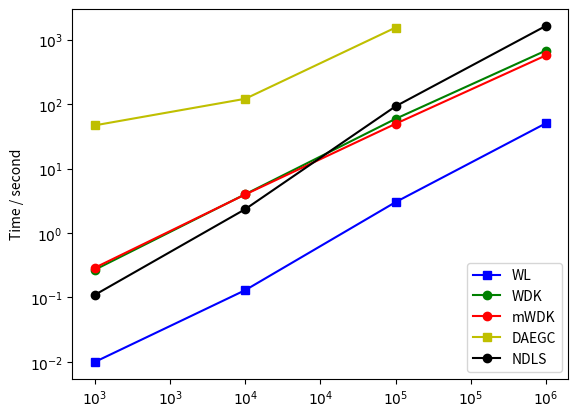

Write Python code to recreate this figure.
import matplotlib.pyplot as plt
import numpy as np
from matplotlib.ticker import FuncFormatter   ### 今天的主角
def formatnum(x, pos):
    return '$10^{%d}$' % (x)


# plt.ticklabel_format(style='sci',scilimits=(0,0),axis='both')
#折线图
x = [3,4,5,6]#点的横坐标
# x=[1000,10000,100000,1000000]

formatter1 = FuncFormatter(formatnum)
f, ax = plt.subplots(1, 1)
ax.xaxis.set_major_formatter(formatter1)
ax.yaxis.set_major_formatter(formatter1)
edg =  [121,13816,140923,18694195]
iik = [0.29,	3.97,	49.65,	572.13]#线1的纵坐标
wl = [0.01,0.13,   3.02,   50.56,]#线2的纵坐标
ik = [0.27, 4.01, 59.30, 680.05]
daegc = [47,121.37, 1547.22,0]
NDLS=[0.11,2.35,92.8,1642.5,]
iik = np.log10(iik)
ik = np.log10(ik)
wl = np.log10(wl)
NDLS = np.log10(NDLS)
daegc = np.log10(daegc)


plt.plot(x,wl,'s-',color = 'b',label="WL")#s-:方形
plt.plot(x,ik,'o-',color = 'g',label="WDK")#o-:圆形
plt.plot(x,iik,'o-',color = 'r',label="mWDK")#o-:圆形
plt.plot(x,daegc,'s-',color = 'y',label="DAEGC")#s-:方形
plt.plot(x,NDLS,'o-',color = 'k',label="NDLS")#o-:圆形


# plt.xlabel()#横坐标名字
plt.ylabel("Time / second")#纵坐标名字
plt.legend(loc = "best")#图例
plt.show()